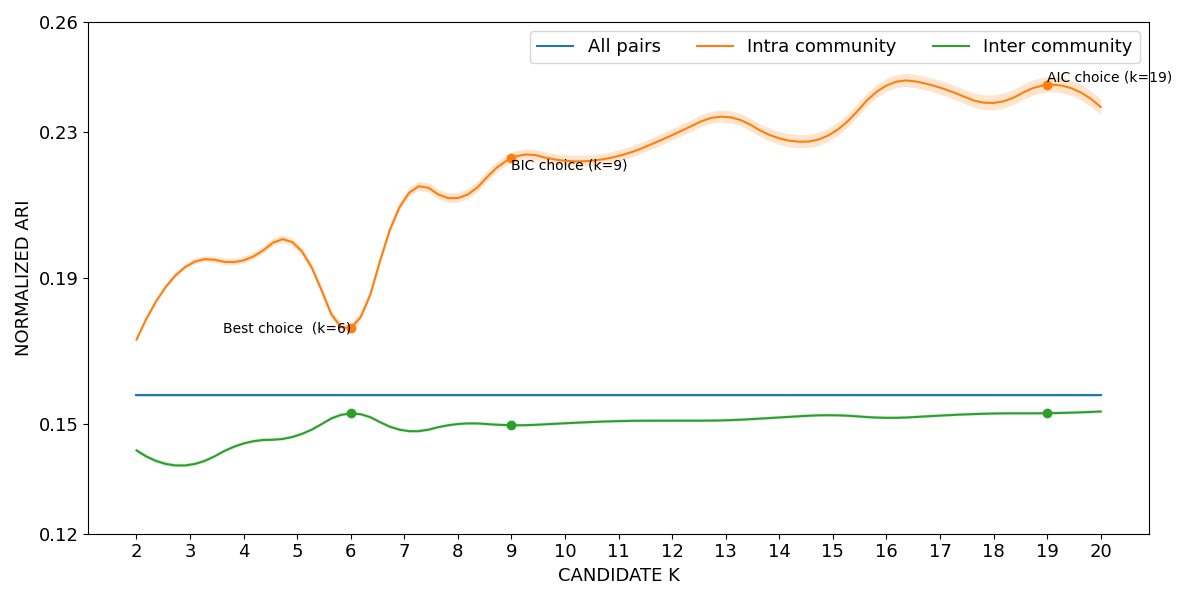

Data behind this chart, as committed beside it:
curve, all_pairs, k=2|intra_community, k=3|intra_community, k=4|intra_community, k=5|intra_community, k=6|intra_community, k=7|intra_community, k=8|intra_community, k=9|intra_community, k=10|intra_community, k=11|intra_community, k=12|intra_community, k=13|intra_community, k=14|intra_community, k=15|intra_community, k=16|intra_community, k=17|intra_community, k=18|intra_community, k=19|intra_community, k=20|intra_community, k=2|inter_community, k=3|inter_community, k=4|inter_community
lower, 0.1575, 0.1725, 0.1931, 0.1939, 0.1977, 0.1752, 0.2104, 0.2105, 0.2213, 0.2205, 0.2218, 0.2275, 0.2324, 0.2264, 0.2278, 0.2408, 0.2402, 0.2358, 0.2407, 0.2346, 0.1422, 0.1383, 0.1442
mean, 0.1579, 0.1731, 0.1938, 0.1948, 0.1987, 0.1763, 0.2116, 0.2118, 0.2228, 0.222, 0.2233, 0.2291, 0.2341, 0.2282, 0.2297, 0.2426, 0.242, 0.2378, 0.2428, 0.2368, 0.1428, 0.1388, 0.1447
upper, 0.1583, 0.1737, 0.1946, 0.1957, 0.1998, 0.1773, 0.2128, 0.2132, 0.2242, 0.2235, 0.2249, 0.2306, 0.2357, 0.2299, 0.2315, 0.2444, 0.2439, 0.2399, 0.2449, 0.2389, 0.1434, 0.1393, 0.1452
